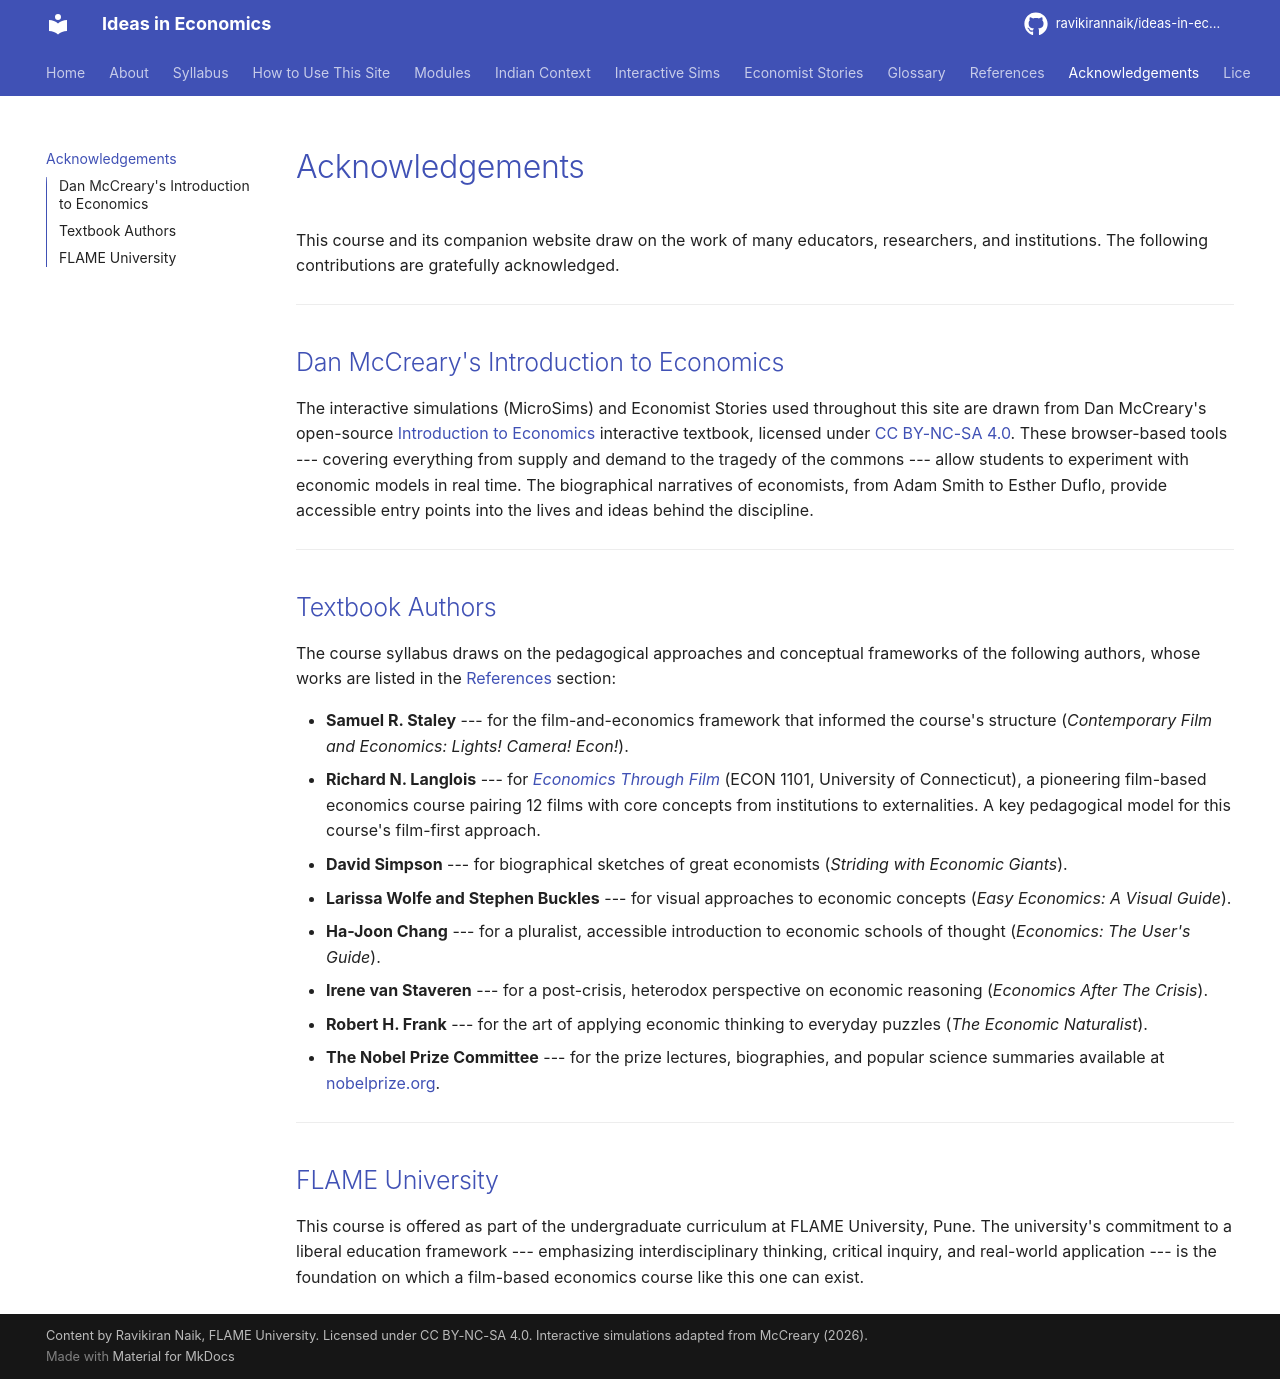

repository: ravikirannaik/ideas-in-economics · page: acknowledgements/index.html · generator: mkdocs

---
title: "Acknowledgements"
description: "Credits and acknowledgements for the Ideas in Economics course site"
---

# Acknowledgements

This course and its companion website draw on the work of many educators, researchers, and institutions. The following contributions are gratefully acknowledged.

---

## Dan McCreary's Introduction to Economics

The interactive simulations (MicroSims) and Economist Stories used throughout this site are drawn from Dan McCreary's open-source [Introduction to Economics](https://dmccreary.github.io/economics-course/) interactive textbook, licensed under [CC BY-NC-SA 4.0](https://creativecommons.org/licenses/by-nc-sa/4.0/). These browser-based tools --- covering everything from supply and demand to the tragedy of the commons --- allow students to experiment with economic models in real time. The biographical narratives of economists, from Adam Smith to Esther Duflo, provide accessible entry points into the lives and ideas behind the discipline.

---

## Textbook Authors

The course syllabus draws on the pedagogical approaches and conceptual frameworks of the following authors, whose works are listed in the [References](references.md) section:

- **Samuel R. Staley** --- for the film-and-economics framework that informed the course's structure (*Contemporary Film and Economics: Lights! Camera! Econ!*).
- **Richard N. Langlois** --- for [*Economics Through Film*](https://richard-langlois.uconn.edu/home/teaching/econ-1495-economics-through-film/) (ECON 1101, University of Connecticut), a pioneering film-based economics course pairing 12 films with core concepts from institutions to externalities. A key pedagogical model for this course's film-first approach.
- **David Simpson** --- for biographical sketches of great economists (*Striding with Economic Giants*).
- **Larissa Wolfe and Stephen Buckles** --- for visual approaches to economic concepts (*Easy Economics: A Visual Guide*).
- **Ha-Joon Chang** --- for a pluralist, accessible introduction to economic schools of thought (*Economics: The User's Guide*).
- **Irene van Staveren** --- for a post-crisis, heterodox perspective on economic reasoning (*Economics After The Crisis*).
- **Robert H. Frank** --- for the art of applying economic thinking to everyday puzzles (*The Economic Naturalist*).
- **The Nobel Prize Committee** --- for the prize lectures, biographies, and popular science summaries available at [nobelprize.org](https://www.nobelprize.org/).

---

## FLAME University

This course is offered as part of the undergraduate curriculum at FLAME University, Pune. The university's commitment to a liberal education framework --- emphasizing interdisciplinary thinking, critical inquiry, and real-world application --- is the foundation on which a film-based economics course like this one can exist.
